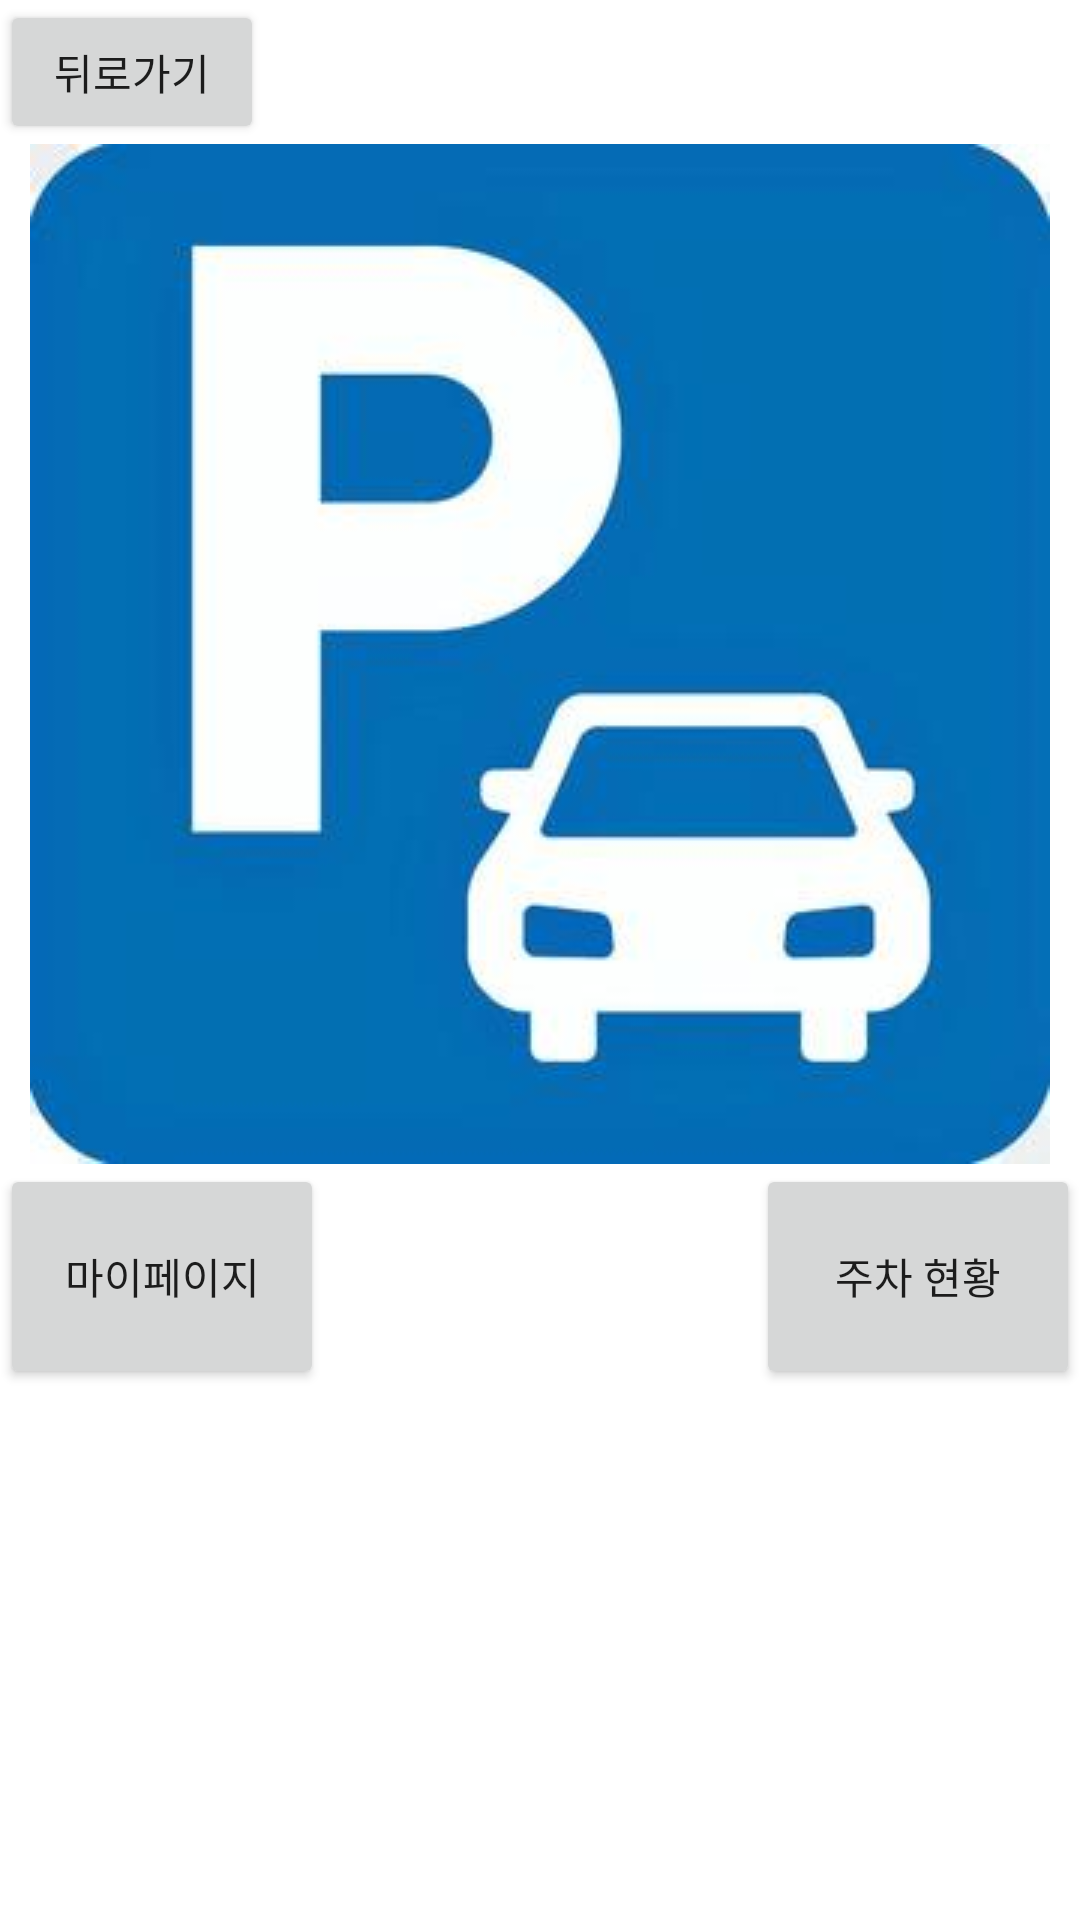

This screen was rendered from an Android layout file. Write that file and the resources it references.
<!-- AndroidManifest.xml: application theme Theme.Carnation1 -->
<!-- res/layout/activity_mainscreen.xml -->
<?xml version="1.0" encoding="utf-8"?>
<androidx.constraintlayout.widget.ConstraintLayout xmlns:android="http://schemas.android.com/apk/res/android"
    xmlns:app="http://schemas.android.com/apk/res-auto"
    xmlns:tools="http://schemas.android.com/tools"
    android:layout_width="match_parent"
    android:layout_height="match_parent"
    android:background="#FFFFFF"
    tools:context=".MainScreen"
    tools:ignore="HardcodedText">

    <ImageView
        android:id="@+id/parking_image"
        android:layout_width="match_parent"
        android:layout_height="wrap_content"
        android:src="@drawable/parkingimage"
        app:layout_constraintTop_toBottomOf="@id/parkingScreen_BackButton"
        tools:layout_editor_absoluteX="0dp"
        tools:layout_editor_absoluteY="99dp"
        android:contentDescription="주 화면 이미지" />

    <Button
        android:id="@+id/parkingScreen_BackButton"
        android:layout_width="wrap_content"
        android:layout_height="wrap_content"
        android:gravity="center"
        android:text="뒤로가기"
        app:layout_constraintLeft_toLeftOf="parent"
        app:layout_constraintTop_toTopOf="parent" />

    <Button
        android:id="@+id/myPage_button"
        android:layout_width="108dp"
        android:layout_height="75dp"
        android:text="마이페이지"
        app:layout_constraintLeft_toLeftOf="@id/parking_image"
        app:layout_constraintTop_toBottomOf="@id/parking_image" />

    <Button
        android:id="@+id/parking_button"
        android:layout_width="108dp"
        android:layout_height="75dp"
        android:gravity="center"
        android:text="주차 현황"
        app:layout_constraintRight_toRightOf="@id/parking_image"
        app:layout_constraintTop_toBottomOf="@id/parking_image" />


</androidx.constraintlayout.widget.ConstraintLayout>
<!-- resources referenced by this layout -->
<resources>
  <!-- drawable parkingimage: png bitmap (drawable, 52160 bytes) -->
  <style name="Theme.Carnation1" parent="Theme.MaterialComponents.DayNight.NoActionBar">
          
          <item name="colorPrimary">@color/purple_500</item>
          <item name="colorPrimaryVariant">@color/purple_700</item>
          <item name="colorOnPrimary">@color/white</item>
          
          <item name="colorSecondary">@color/teal_200</item>
          <item name="colorSecondaryVariant">@color/teal_700</item>
          <item name="colorOnSecondary">@color/black</item>
          
          <item name="android:statusBarColor" tools:targetApi="l">?attr/colorPrimaryVariant</item>
          
      </style>
  <!-- not gathered from this repository: default colours our renderer supplied (Android Studio template values) -->
  <color name="purple_500">#FF6200EE</color>
  <color name="purple_700">#FF3700B3</color>
  <color name="teal_200">#FF03DAC5</color>
  <color name="teal_700">#FF018786</color>
  <color name="black">#FF000000</color>
  <color name="white">#FFFFFFFF</color>
</resources>
